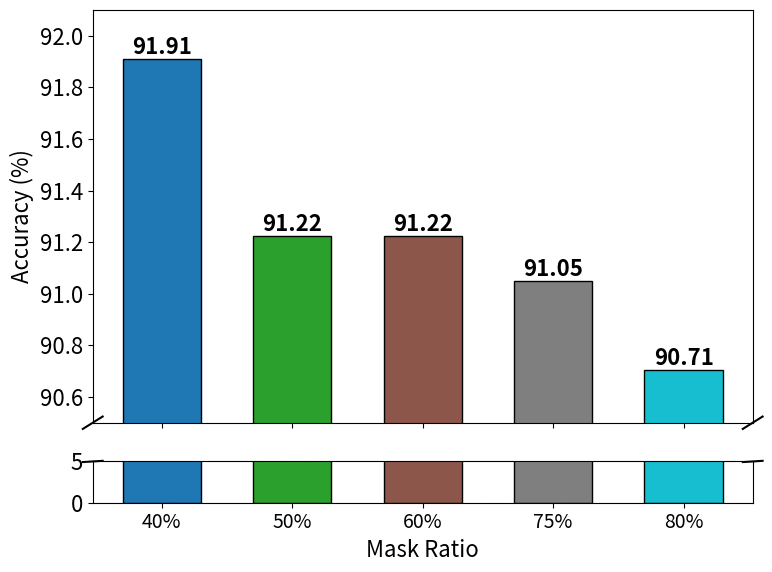
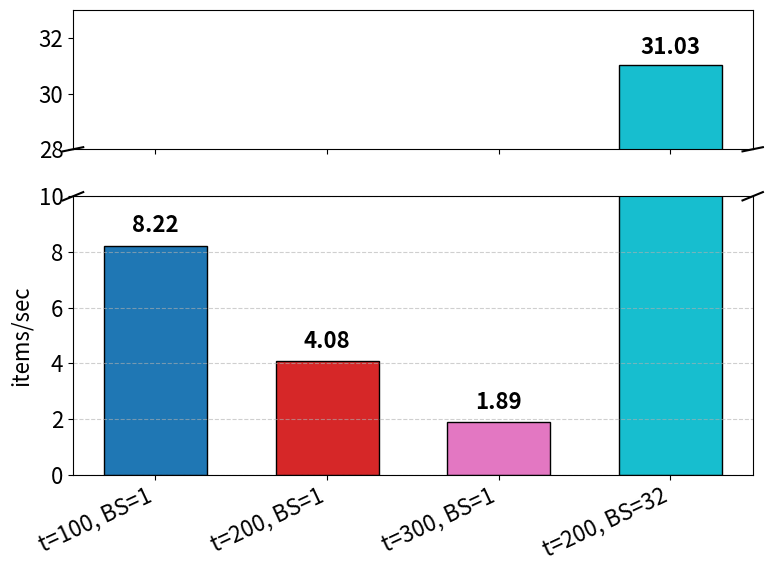

Here is the Python script that generated these plots, in order:
import matplotlib.pyplot as plt
import numpy as np
import matplotlib.patches as patches

# 1. 数据（示例）
# 8 个模型
models = ['40%', '50%', '60%', '75%', '80%']

# 两种评判方法的数值（你可以换成你的两行 8 列数据）
method_a = [91.9105, 91.2220, 91.2220, 91.0499, 90.7057]

plt.figure(figsize=(8,6), dpi=300)
plt.rc('font', size=16)
plt.rc('axes', titlesize=16, labelsize=16)
plt.rc('xtick', labelsize=16)
plt.rc('ytick', labelsize=16)
x = np.arange(len(models))

# 每个柱使用不同颜色
colors = plt.cm.tab10(np.linspace(0, 1, len(method_a)))  # 从 colormap 自动生成多色

# 创建上下两个子图
fig, (ax_top, ax_bottom) = plt.subplots(2, 1, sharex=True, figsize=(8,6),
                                       gridspec_kw={'height_ratios':[10,1]})

# 上部分：放大细节
bars = ax_top.bar(x, method_a, color=colors, edgecolor='black', width=0.6)
ax_top.set_ylim(90.5, 92.1)
ax_top.set_ylabel("Accuracy (%)" , fontsize=16)

# 下部分：整体视角
ax_bottom.bar(x, method_a, color=colors, edgecolor='black', width=0.6)
ax_bottom.set_ylim(0, 5)
ax_bottom.set_xlabel("Mask Ratio" , fontsize=16)

# 🔹 添加断口标志（小斜线）
d = .015  # 断口尺寸
kwargs = dict(transform=ax_top.transAxes, color='k', clip_on=False)
ax_top.plot((-d, +d), (-d, +d), **kwargs)            # 左侧斜线
ax_top.plot((1 - d, 1 + d), (-d, +d), **kwargs)      # 右侧斜线
kwargs.update(transform=ax_bottom.transAxes)
ax_bottom.plot((-d, +d), (1 - d, 1 + d), **kwargs)
ax_bottom.plot((1 - d, 1 + d), (1 - d, 1 + d), **kwargs)

for bar in bars:
    h = bar.get_height()
    if h > 10:
        ax_top.text(
            bar.get_x() + bar.get_width()/2, h,
            f"{h:.2f}", ha='center', va='bottom', fontsize=16, fontweight='bold'
        )

# 美化
plt.xticks(x, models, fontsize=14)
ax_bottom.grid(axis='y', linestyle='--', alpha=0.6)
plt.tight_layout()
plt.show()



plt.figure(figsize=(8,6), dpi=300)
plt.rc('font', size=16)
plt.rc('axes', titlesize=16, labelsize=16)
plt.rc('xtick', labelsize=16)
plt.rc('ytick', labelsize=16)
labels = ['t=100, BS=1', 't=200, BS=1', 't=300, BS=1', 't=200, BS=32']
values = [8.22, 4.08, 1.89, 31.03]
x = np.arange(len(labels))

# 颜色：每个柱子不同
colors = plt.cm.tab10(np.linspace(0, 1, len(values)))

# 创建上下两个子图，共享 x 轴
fig, (ax_top, ax_bottom) = plt.subplots(
    2, 1, sharex=True, figsize=(8,6),
    gridspec_kw={'height_ratios': [1, 2]}
)

# -------- 下部分（主要显示普通值） --------
bars_bottom = ax_bottom.bar(x, values, color=colors, edgecolor='black', width=0.6)
ax_bottom.set_ylim(0, 10)  # 显示低值部分
ax_bottom.set_ylabel("items/sec" , fontsize=16)

# 在柱上显示数值（下部分）
for bar in bars_bottom:
    h = bar.get_height()
    if h < 10:  # 只标较小值
        ax_bottom.text(
            bar.get_x() + bar.get_width()/2, h + 0.3,
            f"{h:.2f}", ha='center', va='bottom', fontsize=16, fontweight='bold'
        )

# -------- 上部分（显示被截断的大值） --------
bars_top = ax_top.bar(x, values, color=colors, edgecolor='black', width=0.6)
ax_top.set_ylim(28, 33)  # 显示高值顶部部分
# ax_top.set_ylabel("items/sec (zoomed)")
# ax_top.set_title("Performance under Different Settings (Broken Axis)")

# 只在极值柱顶显示数值
for bar in bars_top:
    h = bar.get_height()
    if h > 10:
        ax_top.text(
            bar.get_x() + bar.get_width()/2, h + 0.2,
            f"{h:.2f}", ha='center', va='bottom', fontsize=16, fontweight='bold'
        )

# -------- 绘制断轴标志（两条小斜线） --------
d = .015
kwargs = dict(color='k', clip_on=False)
ax_top.plot((-d, +d), (-d, +d), transform=ax_top.transAxes, **kwargs)
ax_top.plot((1 - d, 1 + d), (-d, +d), transform=ax_top.transAxes, **kwargs)
ax_bottom.plot((-d, +d), (1 - d, 1 + d), transform=ax_bottom.transAxes, **kwargs)
ax_bottom.plot((1 - d, 1 + d), (1 - d, 1 + d), transform=ax_bottom.transAxes, **kwargs)

# -------- 其他美化 --------
plt.xticks(x, labels, rotation=25, ha='right')
ax_bottom.grid(axis='y', linestyle='--', alpha=0.6)
plt.tight_layout()
plt.rc('font', size=14)
plt.show()
